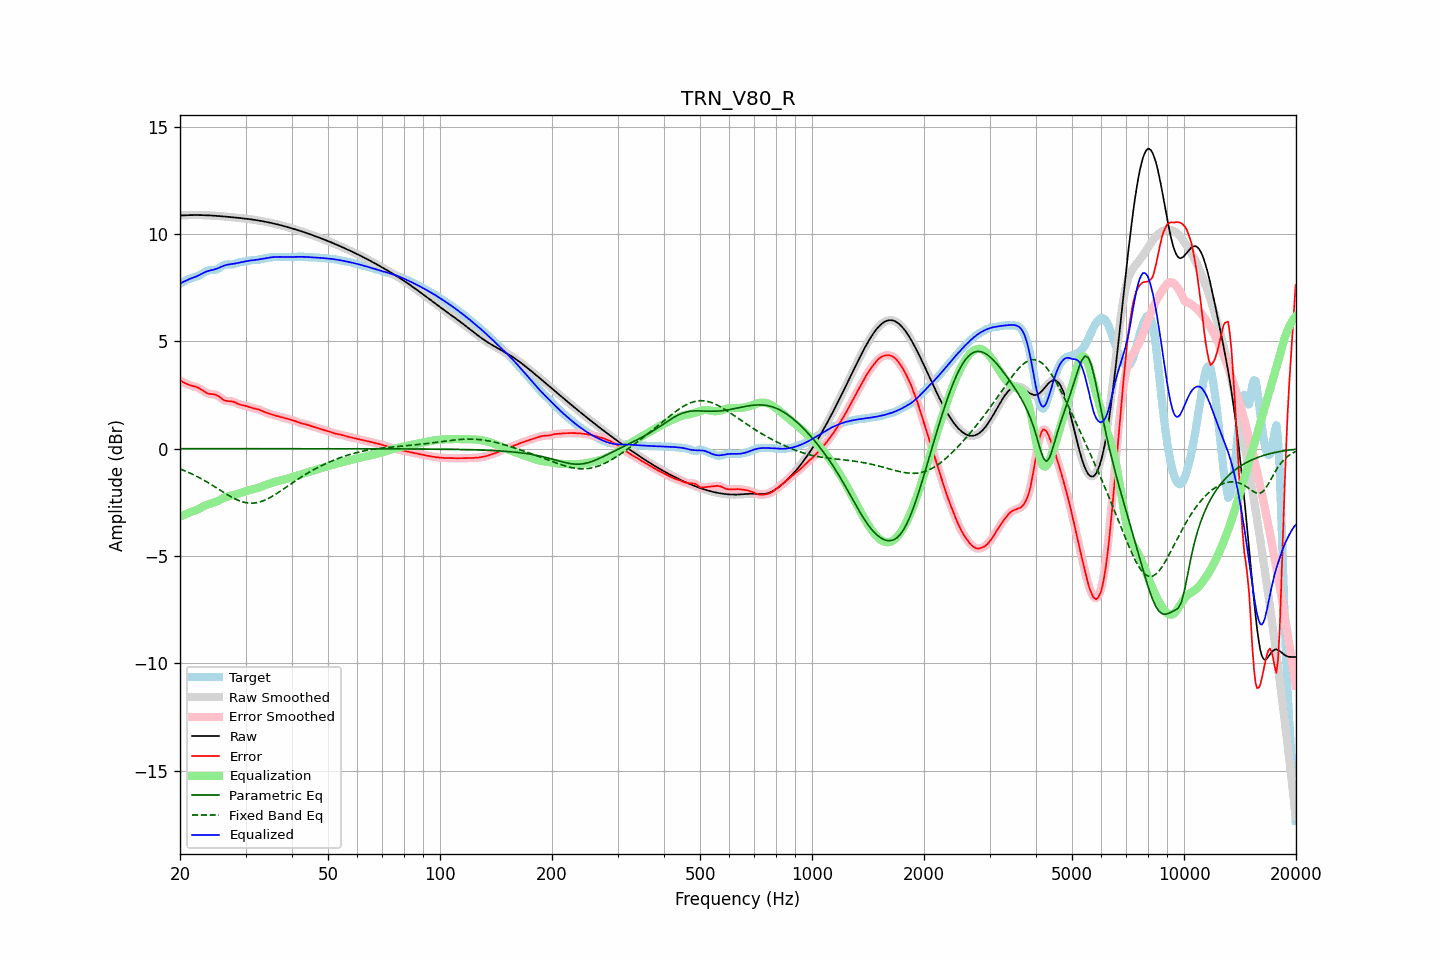

Data behind this chart, as committed beside it:
frequency, raw, error, smoothed, error_smoothed, equalization, parametric_eq, fixed_band_eq, equalized_raw, equalized_smoothed, target
20.00, 10.85, 3.18, 10.85, 3.18, -3.16, -0.00, -0.94, 7.69, 7.69, 7.68
20.20, 10.86, 3.14, 10.86, 3.14, -3.13, -0.00, -0.97, 7.73, 7.73, 7.72
20.40, 10.86, 3.10, 10.86, 3.09, -3.10, -0.00, -1.00, 7.76, 7.77, 7.77
20.61, 10.87, 3.06, 10.87, 3.06, -3.07, -0.00, -1.03, 7.80, 7.80, 7.81
20.81, 10.87, 3.02, 10.87, 3.02, -3.04, -0.00, -1.06, 7.83, 7.83, 7.85
21.02, 10.87, 2.99, 10.87, 2.99, -3.00, -0.00, -1.10, 7.87, 7.87, 7.88
21.23, 10.87, 2.96, 10.87, 2.96, -2.97, -0.00, -1.13, 7.90, 7.90, 7.91
21.44, 10.88, 2.94, 10.88, 2.94, -2.94, -0.00, -1.17, 7.93, 7.93, 7.94
21.66, 10.88, 2.92, 10.88, 2.92, -2.92, -0.00, -1.20, 7.96, 7.96, 7.96
21.87, 10.88, 2.90, 10.88, 2.90, -2.89, -0.00, -1.24, 7.98, 7.98, 7.98
22.09, 10.88, 2.87, 10.88, 2.87, -2.87, -0.00, -1.27, 8.01, 8.01, 8.00
22.31, 10.88, 2.85, 10.88, 2.85, -2.83, -0.00, -1.31, 8.05, 8.05, 8.03
22.54, 10.88, 2.81, 10.88, 2.81, -2.79, -0.00, -1.35, 8.08, 8.08, 8.07
22.76, 10.88, 2.76, 10.88, 2.76, -2.75, -0.00, -1.39, 8.12, 8.12, 8.11
22.99, 10.87, 2.71, 10.87, 2.71, -2.71, -0.00, -1.43, 8.16, 8.16, 8.16
23.22, 10.87, 2.66, 10.87, 2.66, -2.67, -0.00, -1.48, 8.20, 8.20, 8.21
23.45, 10.87, 2.62, 10.87, 2.62, -2.63, -0.00, -1.52, 8.23, 8.23, 8.25
23.69, 10.87, 2.58, 10.87, 2.58, -2.60, -0.00, -1.56, 8.26, 8.26, 8.28
23.92, 10.86, 2.56, 10.86, 2.56, -2.58, -0.00, -1.61, 8.28, 8.28, 8.30
24.16, 10.86, 2.54, 10.86, 2.54, -2.56, -0.00, -1.65, 8.30, 8.30, 8.31
24.40, 10.85, 2.54, 10.85, 2.54, -2.54, -0.00, -1.70, 8.32, 8.32, 8.32
24.65, 10.85, 2.53, 10.85, 2.53, -2.51, -0.00, -1.75, 8.33, 8.33, 8.32
24.89, 10.84, 2.51, 10.84, 2.51, -2.49, -0.00, -1.79, 8.36, 8.36, 8.33
25.14, 10.84, 2.48, 10.84, 2.48, -2.46, -0.00, -1.84, 8.38, 8.38, 8.36
25.39, 10.83, 2.44, 10.83, 2.44, -2.42, -0.00, -1.89, 8.41, 8.41, 8.39
25.65, 10.83, 2.39, 10.83, 2.39, -2.38, -0.00, -1.94, 8.45, 8.45, 8.44
25.91, 10.82, 2.33, 10.82, 2.33, -2.34, -0.00, -1.98, 8.48, 8.48, 8.49
26.16, 10.81, 2.28, 10.81, 2.28, -2.30, -0.00, -2.03, 8.51, 8.51, 8.54
26.43, 10.81, 2.24, 10.81, 2.24, -2.27, -0.00, -2.08, 8.54, 8.54, 8.57
26.69, 10.80, 2.22, 10.80, 2.22, -2.24, -0.00, -2.12, 8.56, 8.56, 8.58
26.96, 10.79, 2.21, 10.79, 2.21, -2.22, -0.00, -2.17, 8.57, 8.57, 8.58
27.23, 10.79, 2.21, 10.79, 2.21, -2.20, -0.00, -2.21, 8.59, 8.59, 8.58
27.50, 10.78, 2.20, 10.78, 2.20, -2.18, -0.00, -2.25, 8.60, 8.60, 8.58
27.77, 10.77, 2.19, 10.77, 2.19, -2.17, -0.00, -2.29, 8.61, 8.61, 8.58
28.05, 10.77, 2.16, 10.76, 2.16, -2.15, -0.00, -2.33, 8.62, 8.62, 8.60
28.33, 10.76, 2.13, 10.76, 2.13, -2.13, -0.00, -2.36, 8.63, 8.63, 8.63
28.62, 10.75, 2.09, 10.75, 2.09, -2.10, -0.00, -2.40, 8.65, 8.65, 8.66
28.90, 10.74, 2.06, 10.74, 2.06, -2.08, -0.00, -2.43, 8.67, 8.67, 8.68
29.19, 10.73, 2.04, 10.73, 2.04, -2.05, -0.00, -2.46, 8.68, 8.68, 8.70
29.48, 10.73, 2.02, 10.73, 2.02, -2.02, -0.00, -2.48, 8.70, 8.70, 8.71
29.78, 10.72, 2.01, 10.72, 2.00, -2.00, -0.00, -2.50, 8.72, 8.72, 8.71
30.08, 10.71, 1.99, 10.71, 1.99, -1.98, -0.00, -2.51, 8.73, 8.73, 8.72
30.38, 10.70, 1.97, 10.70, 1.96, -1.96, -0.00, -2.53, 8.74, 8.74, 8.73
30.68, 10.69, 1.94, 10.69, 1.94, -1.94, -0.00, -2.53, 8.75, 8.75, 8.75
30.99, 10.68, 1.91, 10.68, 1.91, -1.92, -0.00, -2.54, 8.76, 8.76, 8.77
31.30, 10.67, 1.89, 10.67, 1.89, -1.90, -0.00, -2.54, 8.77, 8.77, 8.78
31.61, 10.66, 1.88, 10.66, 1.88, -1.88, -0.00, -2.53, 8.78, 8.78, 8.78
31.93, 10.65, 1.86, 10.65, 1.86, -1.86, -0.00, -2.52, 8.79, 8.79, 8.79
32.24, 10.63, 1.84, 10.63, 1.84, -1.84, -0.00, -2.51, 8.80, 8.80, 8.79
32.57, 10.62, 1.82, 10.62, 1.82, -1.81, -0.00, -2.49, 8.81, 8.81, 8.80
32.89, 10.61, 1.79, 10.61, 1.79, -1.79, -0.00, -2.47, 8.82, 8.82, 8.82
33.22, 10.60, 1.76, 10.60, 1.76, -1.76, -0.00, -2.45, 8.84, 8.84, 8.84
33.55, 10.58, 1.73, 10.58, 1.73, -1.73, -0.00, -2.42, 8.85, 8.85, 8.86
33.89, 10.57, 1.69, 10.57, 1.70, -1.70, -0.00, -2.39, 8.87, 8.87, 8.87
34.23, 10.55, 1.67, 10.55, 1.67, -1.67, -0.00, -2.36, 8.88, 8.88, 8.89
34.57, 10.54, 1.64, 10.54, 1.64, -1.64, -0.00, -2.32, 8.89, 8.89, 8.90
34.92, 10.52, 1.62, 10.52, 1.62, -1.62, -0.00, -2.28, 8.90, 8.90, 8.90
35.27, 10.51, 1.59, 10.51, 1.59, -1.59, -0.00, -2.24, 8.91, 8.91, 8.91
35.62, 10.49, 1.57, 10.49, 1.57, -1.57, -0.00, -2.19, 8.92, 8.92, 8.92
35.97, 10.47, 1.55, 10.47, 1.55, -1.55, -0.00, -2.15, 8.92, 8.92, 8.92
... 635 more rows
